Run: headless pygame with SDL's dummy video driver; simulated clock (each Clock.tick advances the game by its frame time, no real sleeping); random seed 0; keys injected as events and as key.get_pressed() state; no mouse input.
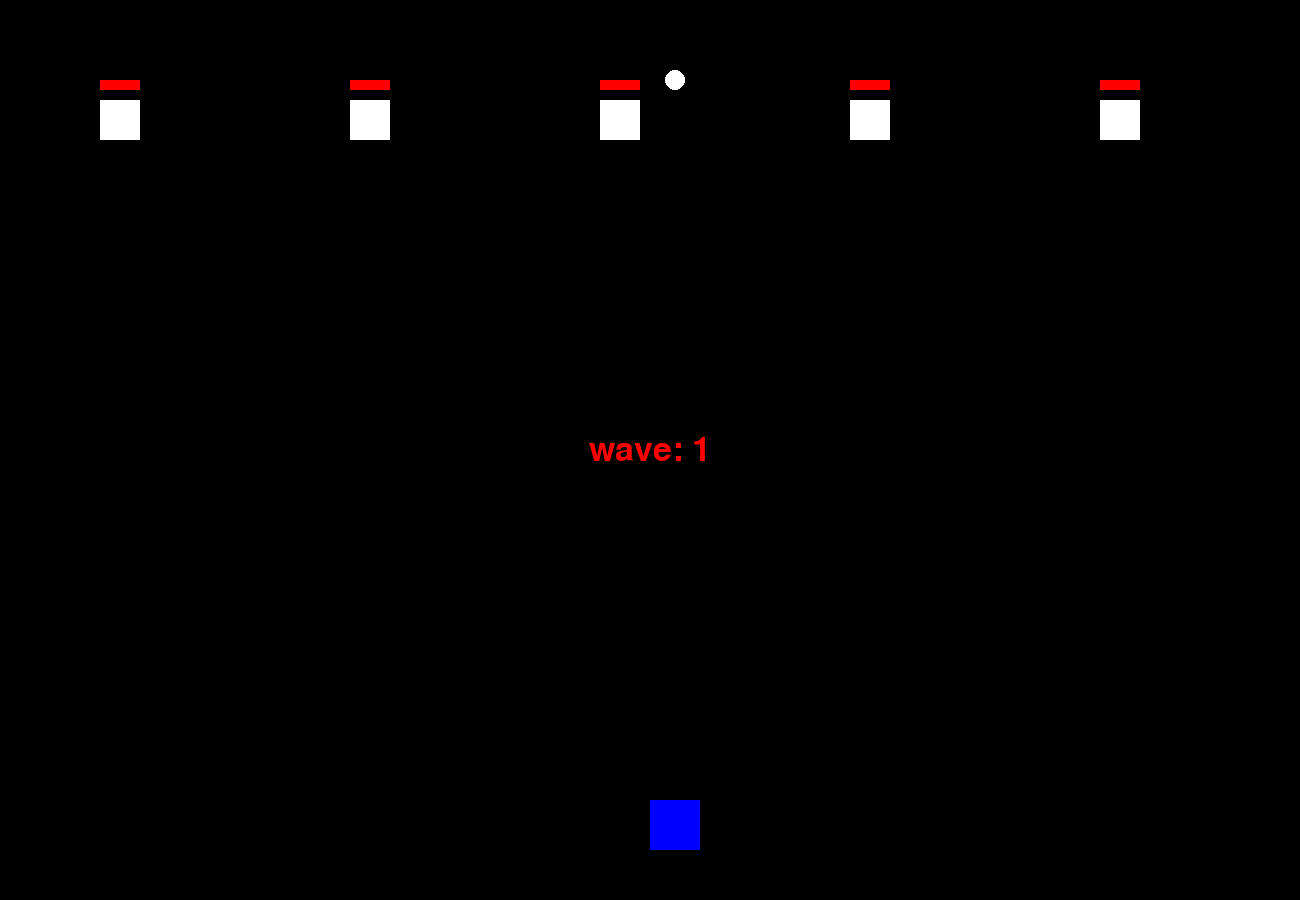
Frame 1 of 4 · flips 1–60 · no input
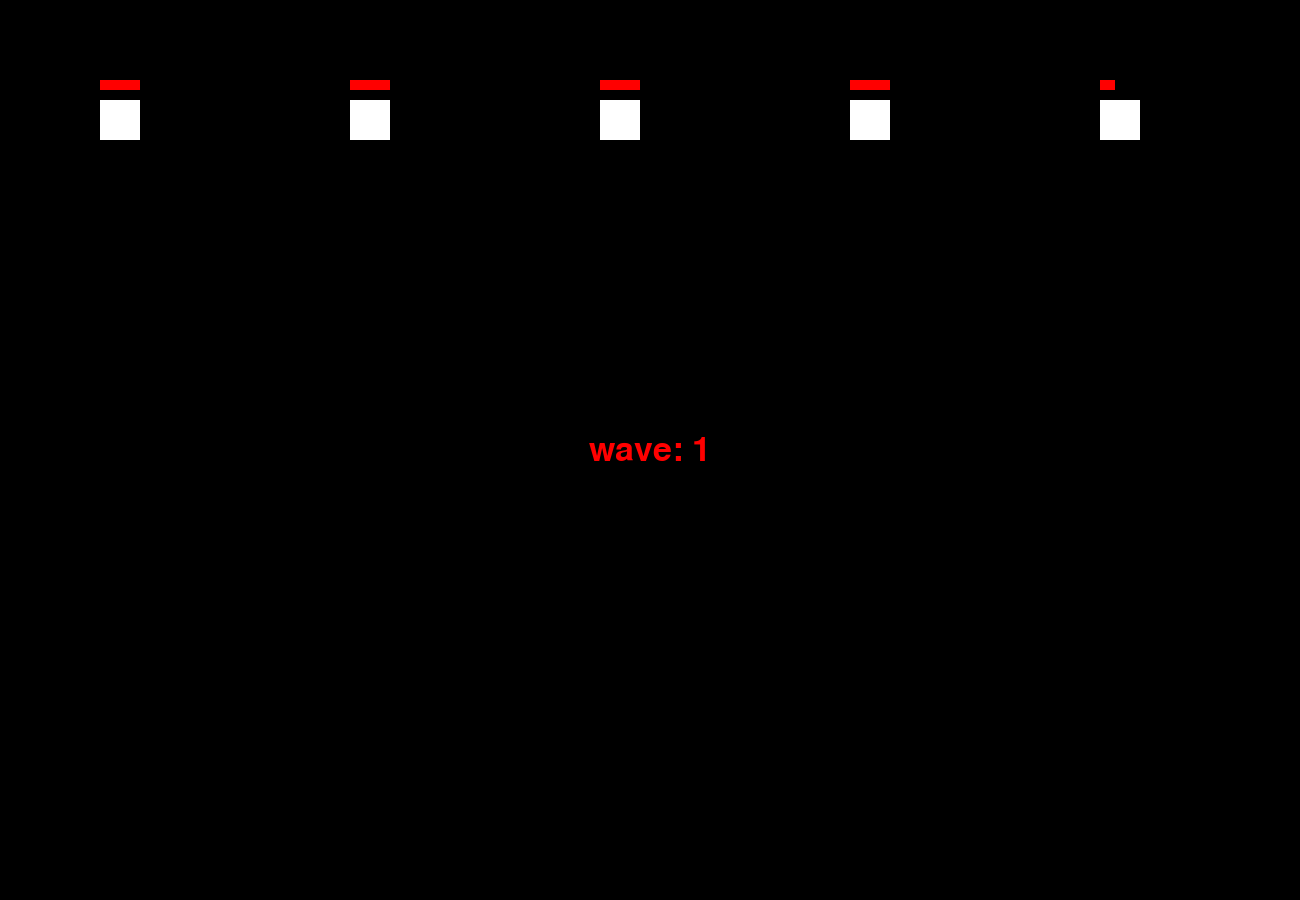
Frame 2 of 4 · flips 61–180 · tapped SPACE, RETURN · held RIGHT (→), D
Frame 3 of 4 · flips 181–300 · held DOWN (↓), S · screen unchanged from frame 2, image omitted
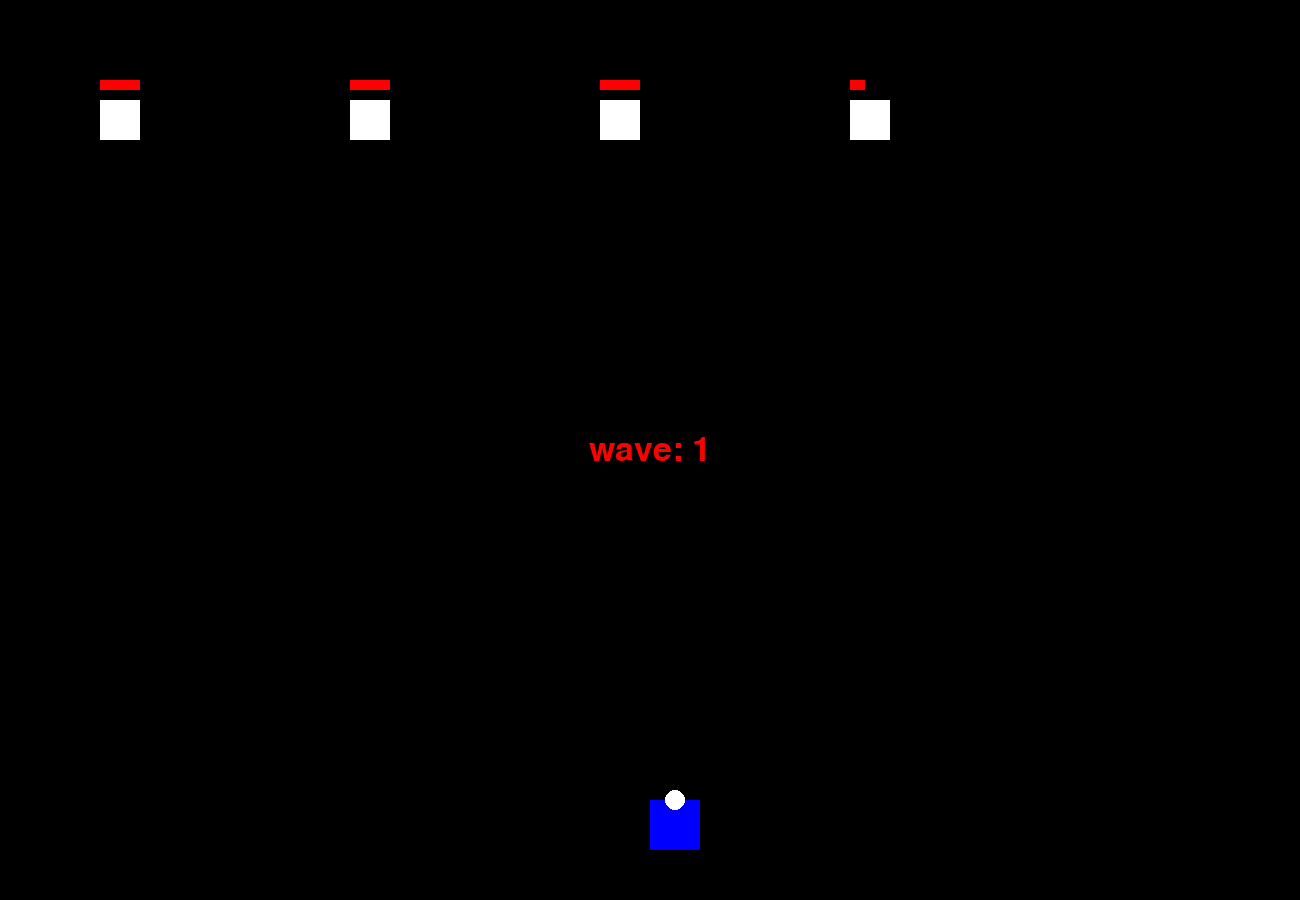
Frame 4 of 4 · flips 301–420 · held LEFT (←), A, UP (↑), W

The pygame program that drew these frames:

import pygame
import sys
import random


pygame.init()
SCREEN_WIDTH = 1300
SCREEN_HEIGHT = 900
screen = pygame.display.set_mode((SCREEN_WIDTH, SCREEN_HEIGHT))
pygame.display.set_caption("Space Invaders")
clock = pygame.time.Clock()

class Player(pygame.sprite.Sprite):
  def __init__(self,x,y):
    super().__init__()
    self.x = x
    self.y = y
    self.vx = 0
    self.speed = 10
    self.rect = pygame.Rect(self.x,self.y,50,50)
    self.surf = pygame.surface.Surface((50,50),pygame.SRCALPHA)
    self.surf.fill('blue')
    self.damage = 10
  def draw(self):
    screen.blit(self.surf, self.rect)
  def update(self):
    self.rect.x += self.vx
    self.draw()

bullet_delay_count = 0
bullet_delay = 20

class PlayerBullet(pygame.sprite.Sprite):
  def __init__(self):
    super().__init__()
    self.x = player.rect.centerx
    self.y = player.rect.top
    self.vy = 0
    self.speed = 40
  def draw(self):
    pygame.draw.circle(screen, 'white', (self.x,self.y), 10)
    self.vy = self.speed
    self.y -= self.vy
    if self.y < 0:
      self.kill()
      playerBullets.remove(self)

class enemy(pygame.sprite.Sprite):
  def __init__(self, x, y, width, height):
    super().__init__()
    self.x = x
    self.y = y
    self.width = width
    self.height = height
    self.color = 'white'
    self.START_HEALTH = 16
    self.health = self.START_HEALTH
    self.rect = pygame.Rect(self.x,self.y,self.width,self.height)
    self.surf = pygame.Surface((self.rect.width,self.rect.height))
    self.health_width = self.width    

  def draw(self):
    self.surf.fill(self.color)
    screen.blit(self.surf,self.rect)
    self.color = 'white'
    self.health_rect = pygame.draw.rect(screen, 'red', (self.x, self.rect.top - 20,self.health_width,10))
    self.health_width = self.width*(self.health/self.START_HEALTH)

class Text():
  def __init__(self,text,fontSize,coordinates, color):
    self.text = text
    self.fontSize = fontSize
    self.coordinates = coordinates
    self.font = pygame.font.Font(None, fontSize)
    self.color = color
  def draw(self):
    text = self.font.render(self.text, True, str(self.color))
    text_rect = text.get_rect(center=(self.coordinates))
    screen.blit(text, text_rect)

def UpdateWaves(wave):
  if wave <= 3 and len(invaders) <= 0:
    if wave == 1:
      for i in range(5):
        invaders.append(enemy(250*i + 100,100,40,40))
    if wave == 2:
      for i in range(6):
        invaders.append(enemy(210*i + 100,100,40,40))
    if wave == 3:
      for i in range(7):
        invaders.append(enemy(random.randint(180,200)*i + 100,100,40,40))
  elif wave > 3 and len(invaders) <= 0:
    for i in range(7):
      invaders.append(enemy(random.randint(180,200)*i + 100,100,40,40))
      invader.health += 10


player = Player(SCREEN_WIDTH/2, SCREEN_HEIGHT-100)
playerBullets = []

invaders = []
wave = 1


running = True
while running:
    for event in pygame.event.get():
      if event.type == pygame.QUIT:
          running = False
    keys = pygame.key.get_pressed()
    if keys[pygame.K_a]:
      player.vx = -player.speed
    if keys[pygame.K_d]:
      player.vx = player.speed
    if (not keys[pygame.K_a]) and (not keys[pygame.K_d]):
      player.vx = 0

    bullet_delay_count+=1

    screen.fill((0, 0, 0))

    Text(('wave: ' + str(wave)),50,(SCREEN_WIDTH/2, SCREEN_HEIGHT/2), 'red').draw()

    for invader in invaders:
      invader.draw()

    player.update()

    if bullet_delay_count > bullet_delay:
      playerBullets.append(PlayerBullet())
      bullet_delay_count = 0

    UpdateWaves(wave)

    for bullet in playerBullets:
      bullet.draw()
      for invader in invaders:
        if invader.rect.collidepoint(bullet.x,bullet.y) or invader.rect.collidepoint(bullet.x - 8,bullet.y) or invader.rect.collidepoint(bullet.x+8,bullet.y):
          invader.health -= player.damage
          invader.color = 'red'
          bullet.kill()
          playerBullets.remove(bullet)
        if invader.health <= 0:
          invader.kill()
          invaders.remove(invader)
          

    if len(invaders) <= 0:
      wave += 1
    print(len(invaders))

    pygame.display.update()
    clock.tick(60)

pygame.quit()
sys.exit()
